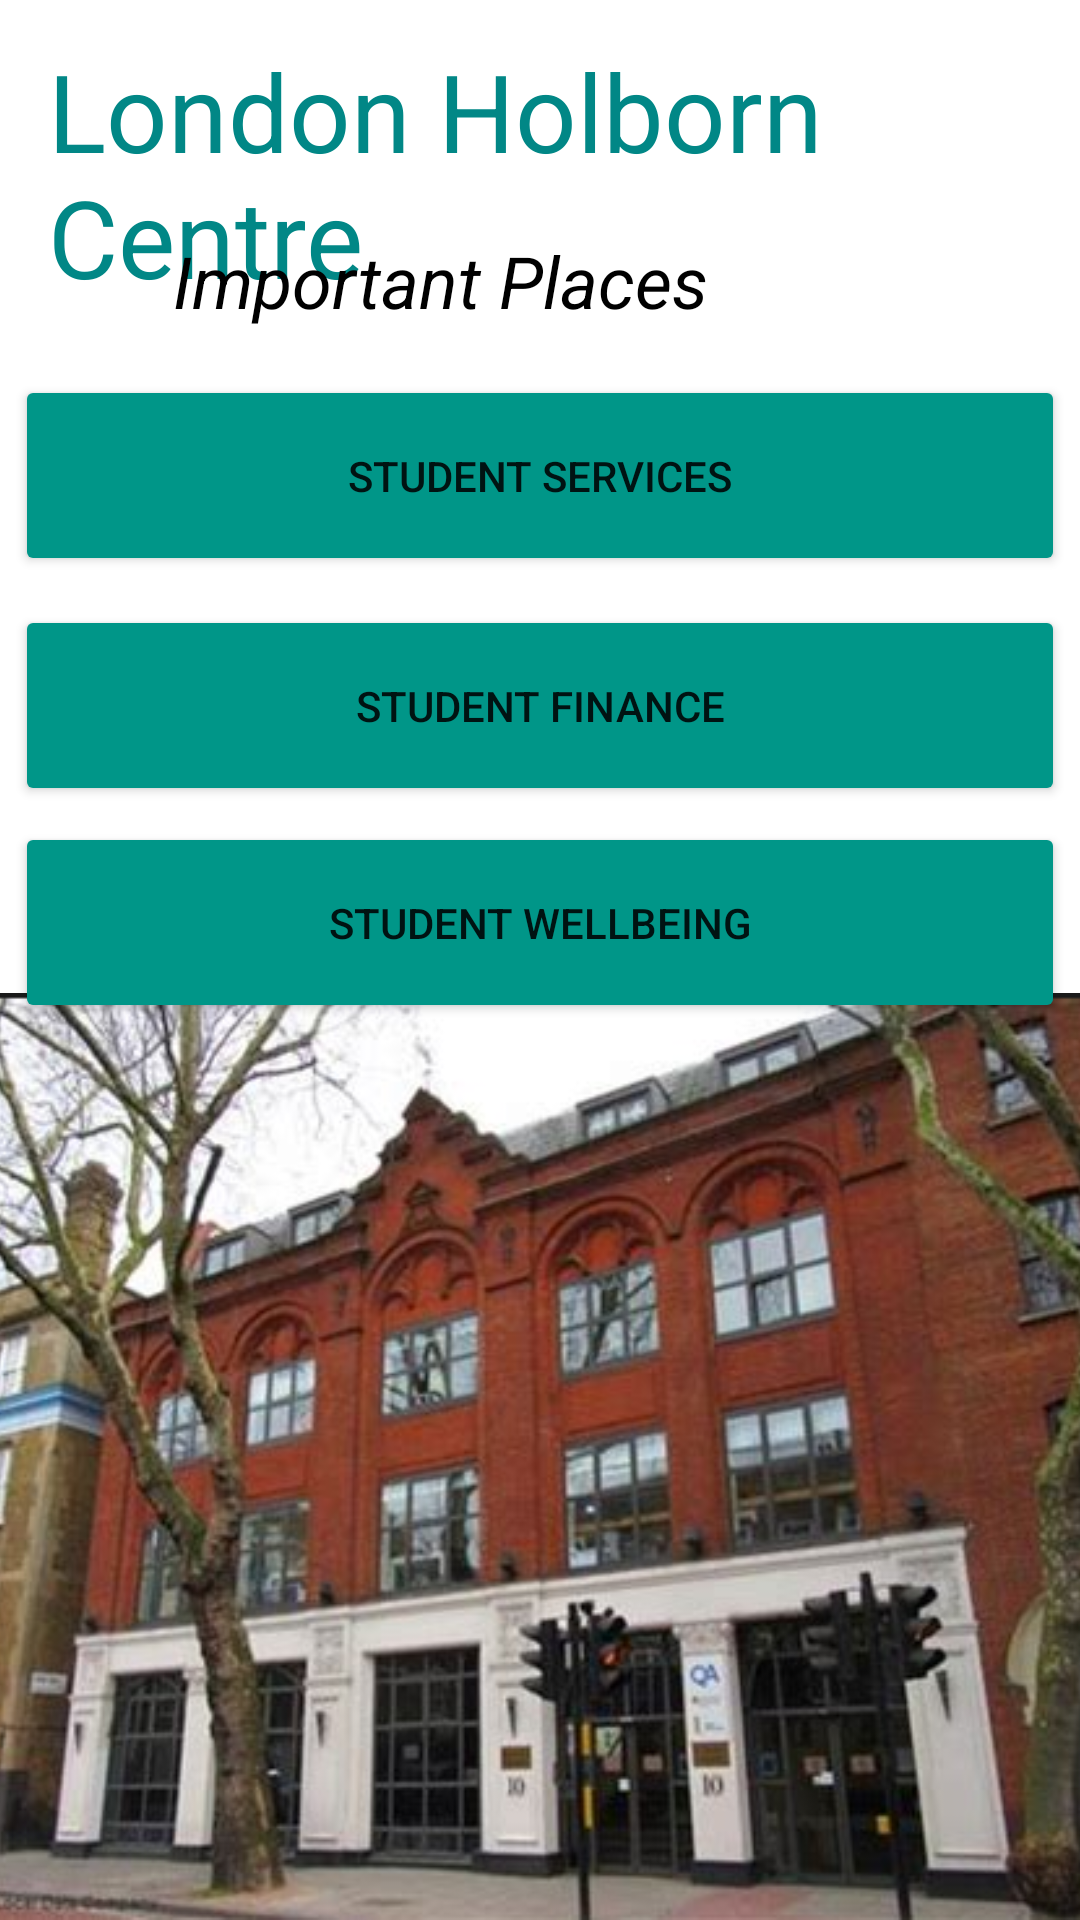

Produce the Android XML layout that renders to this screen, including the resource entries it uses.
<!-- AndroidManifest.xml: application theme Theme.RoehamptonRoomApp -->
<!-- res/layout/activity_important__places.xml -->
<?xml version="1.0" encoding="utf-8"?>

<androidx.constraintlayout.widget.ConstraintLayout xmlns:android="http://schemas.android.com/apk/res/android"
    xmlns:app="http://schemas.android.com/apk/res-auto"
    xmlns:tools="http://schemas.android.com/tools"
    android:layout_width="match_parent"
    android:layout_height="match_parent"
    tools:context=".Important_Places">

    <TextView
        android:id="@+id/textView12"
        android:layout_width="wrap_content"
        android:layout_height="wrap_content"
        android:layout_marginStart="16dp"
        android:layout_marginLeft="16dp"
        android:layout_marginEnd="23dp"
        android:layout_marginRight="23dp"
        android:text="London Holborn Centre"
        android:textColor="@color/teal_700"
        android:textSize="36sp"
        app:layout_constraintBottom_toBottomOf="parent"
        app:layout_constraintEnd_toEndOf="parent"
        app:layout_constraintHorizontal_bias="0.0"
        app:layout_constraintStart_toStartOf="parent"
        app:layout_constraintTop_toTopOf="parent"
        app:layout_constraintVertical_bias="0.023" />

    <TextView
        android:id="@+id/textView22"
        android:layout_width="wrap_content"
        android:layout_height="wrap_content"
        android:layout_marginStart="123dp"
        android:layout_marginLeft="123dp"
        android:layout_marginEnd="124dp"
        android:layout_marginRight="124dp"
        android:text="Important Places"
        android:textColor="@color/black"
        android:textSize="24sp"
        android:textStyle="italic"
        app:layout_constraintBottom_toBottomOf="parent"
        app:layout_constraintEnd_toEndOf="parent"
        app:layout_constraintHorizontal_bias="1.0"
        app:layout_constraintStart_toStartOf="parent"
        app:layout_constraintTop_toTopOf="parent"
        app:layout_constraintVertical_bias="0.127" />

    <ImageView
        android:id="@+id/imageView3"
        android:layout_width="414dp"
        android:layout_height="309dp"
        android:layout_marginTop="11dp"
        app:layout_constraintBottom_toBottomOf="parent"
        app:layout_constraintEnd_toEndOf="parent"
        app:layout_constraintStart_toStartOf="parent"
        app:layout_constraintTop_toBottomOf="@+id/btn_floor_map_view_map"
        app:srcCompat="@drawable/main" />

    <Button
        android:id="@+id/btn_important_student_services"
        android:layout_width="350dp"
        android:layout_height="67dp"
        android:text="Student Services"
        app:backgroundTint="#009688"
        app:layout_constraintBottom_toBottomOf="parent"
        app:layout_constraintEnd_toEndOf="parent"
        app:layout_constraintStart_toStartOf="parent"
        app:layout_constraintTop_toTopOf="parent"
        app:layout_constraintVertical_bias="0.218" />

    <Button
        android:id="@+id/btn_important_student_finance"
        android:layout_width="350dp"
        android:layout_height="67dp"
        android:text="Student Finance"
        app:backgroundTint="#009688"
        app:layout_constraintBottom_toBottomOf="parent"
        app:layout_constraintEnd_toEndOf="parent"
        app:layout_constraintStart_toStartOf="parent"
        app:layout_constraintTop_toTopOf="parent"
        app:layout_constraintVertical_bias="0.352" />

    <Button
        android:id="@+id/btn_important_student_wellbeing"
        android:layout_width="350dp"
        android:layout_height="67dp"
        android:text="Student Wellbeing"
        app:backgroundTint="#009688"
        app:layout_constraintBottom_toBottomOf="parent"
        app:layout_constraintEnd_toEndOf="parent"
        app:layout_constraintStart_toStartOf="parent"
        app:layout_constraintTop_toTopOf="parent"
        app:layout_constraintVertical_bias="0.478" />


</androidx.constraintlayout.widget.ConstraintLayout>
<!-- resources referenced by this layout -->
<resources>
  <!-- drawable main: jpg bitmap (drawable, 450337 bytes) -->
  <style name="Theme.RoehamptonRoomApp" parent="Theme.MaterialComponents.DayNight.DarkActionBar">
          
          <item name="colorPrimary">@color/purple_500</item>
          <item name="colorPrimaryVariant">@color/purple_700</item>
          <item name="colorOnPrimary">@color/white</item>
          
          <item name="colorSecondary">@color/teal_200</item>
          <item name="colorSecondaryVariant">@color/teal_700</item>
          <item name="colorOnSecondary">@color/black</item>
          
          <item name="android:statusBarColor" tools:targetApi="l">?attr/colorPrimaryVariant</item>
          
      </style>
  <!-- not gathered from this repository: default colours our renderer supplied (Android Studio template values) -->
  <color name="purple_500">#FF6200EE</color>
  <color name="purple_700">#FF3700B3</color>
  <color name="teal_200">#FF03DAC5</color>
  <color name="teal_700">#FF018786</color>
  <color name="black">#FF000000</color>
  <color name="white">#FFFFFFFF</color>
</resources>
